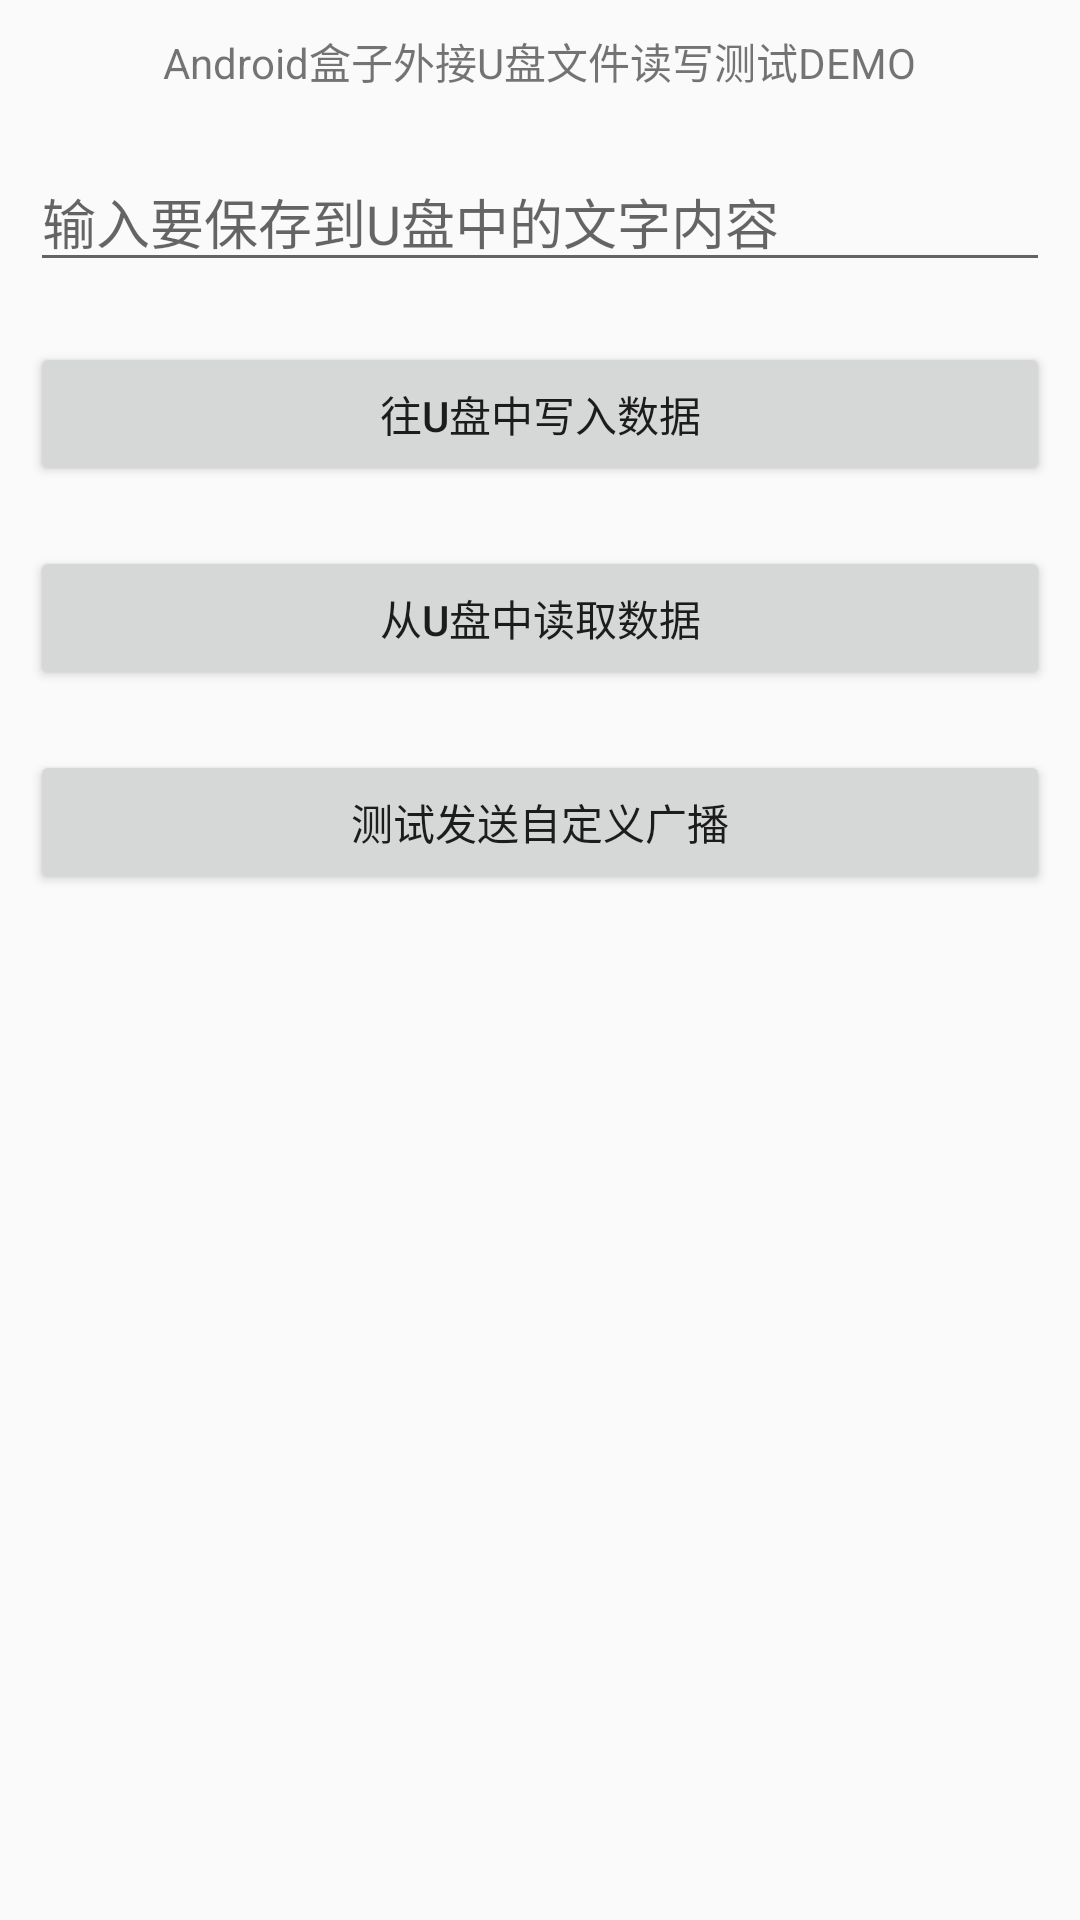

Layout XML and referenced resources for this Android screen:
<!-- AndroidManifest.xml: application theme AppTheme -->
<!-- res/layout/activity_sensor.xml -->
<?xml version="1.0" encoding="utf-8"?>
<LinearLayout xmlns:android="http://schemas.android.com/apk/res/android"
    xmlns:tools="http://schemas.android.com/tools"
    android:layout_width="match_parent"
    android:layout_height="match_parent"
    android:orientation="vertical"
   >

    <TextView
        android:layout_width="wrap_content"
        android:layout_height="wrap_content"
        android:layout_gravity="center"
        android:layout_margin="10dp"
        android:text="Android盒子外接U盘文件读写测试DEMO" />

    <EditText
        android:id="@+id/u_disk_edt"
        android:layout_width="match_parent"
        android:layout_height="wrap_content"
        android:layout_margin="10dp"
        android:hint="输入要保存到U盘中的文字内容" />


    <Button
        android:id="@+id/u_disk_write"
        android:layout_width="match_parent"
        android:layout_height="wrap_content"
        android:layout_margin="10dp"
        android:gravity="center"
        android:text="往U盘中写入数据" />

    <Button
        android:id="@+id/u_disk_read"
        android:layout_width="match_parent"
        android:layout_height="wrap_content"
        android:layout_margin="10dp"
        android:gravity="center"
        android:text="从U盘中读取数据" />

    <Button
        android:id="@+id/u_disk_send"
        android:layout_width="match_parent"
        android:layout_height="wrap_content"
        android:layout_margin="10dp"
        android:gravity="center"
        android:text="测试发送自定义广播" />

    <TextView
        android:id="@+id/u_disk_show"
        android:layout_width="wrap_content"
        android:layout_height="wrap_content"
        android:layout_gravity="center"
        android:layout_marginLeft="10dp" />
</LinearLayout>
<!-- resources referenced by this layout -->
<resources>
  <style name="AppTheme" parent="Theme.AppCompat.Light.NoActionBar">
          
          <item name="colorPrimary">@color/orange</item>
          
          <item name="colorPrimaryDark">@color/orange</item>
          
          <item name="drawerArrowStyle">@style/AppTheme.DrawerArrowToggle</item>
      </style>
  <color name="orange">#FFA500</color>
  <style name="AppTheme.DrawerArrowToggle" parent="Base.Widget.AppCompat.DrawerArrowToggle">
          <item name="color">@android:color/white</item>
      </style>
</resources>
